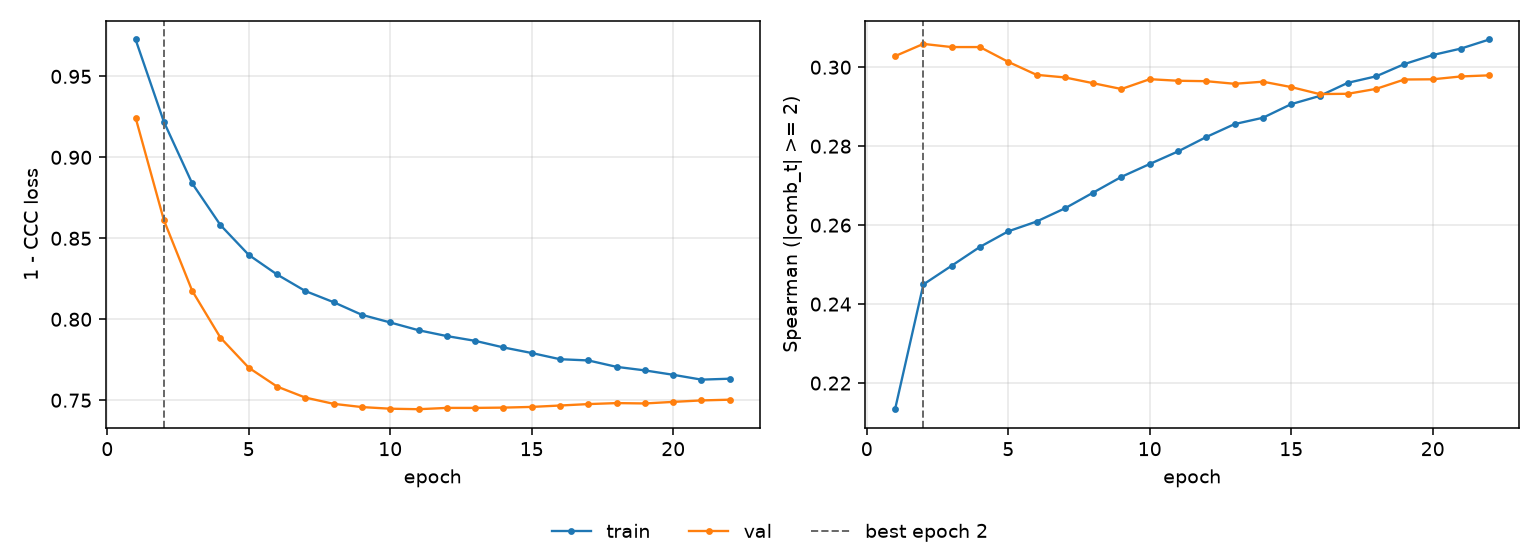

Source data for this figure (header and first rows):
epoch, tr_loss, vl_loss, tr_sp, vl_sp, is_best
1, 0.9728, 0.9245, 0.2134, 0.3028, False
2, 0.9219, 0.8612, 0.245, 0.3059, True
3, 0.8839, 0.8176, 0.2497, 0.3051, False
4, 0.8582, 0.7886, 0.2545, 0.3051, False
5, 0.8397, 0.7701, 0.2584, 0.3014, False
6, 0.8276, 0.7584, 0.2609, 0.2981, False
7, 0.8174, 0.7516, 0.2642, 0.2974, False
8, 0.8105, 0.7478, 0.2682, 0.296, False
9, 0.8027, 0.7458, 0.2722, 0.2945, False
10, 0.798, 0.7448, 0.2755, 0.297, False
11, 0.7932, 0.7445, 0.2787, 0.2966, False
12, 0.7896, 0.7453, 0.2823, 0.2965, False
13, 0.7867, 0.7453, 0.2856, 0.2958, False
14, 0.7826, 0.7454, 0.2872, 0.2963, False
15, 0.7792, 0.7459, 0.2907, 0.295, False
16, 0.7753, 0.7467, 0.2927, 0.2932, False
17, 0.7746, 0.7476, 0.2961, 0.2933, False
18, 0.7706, 0.7482, 0.2977, 0.2945, False
19, 0.7684, 0.748, 0.3008, 0.2969, False
20, 0.7657, 0.749, 0.3031, 0.2969, False
21, 0.7627, 0.7499, 0.3047, 0.2977, False
22, 0.7633, 0.7503, 0.307, 0.2979, False
